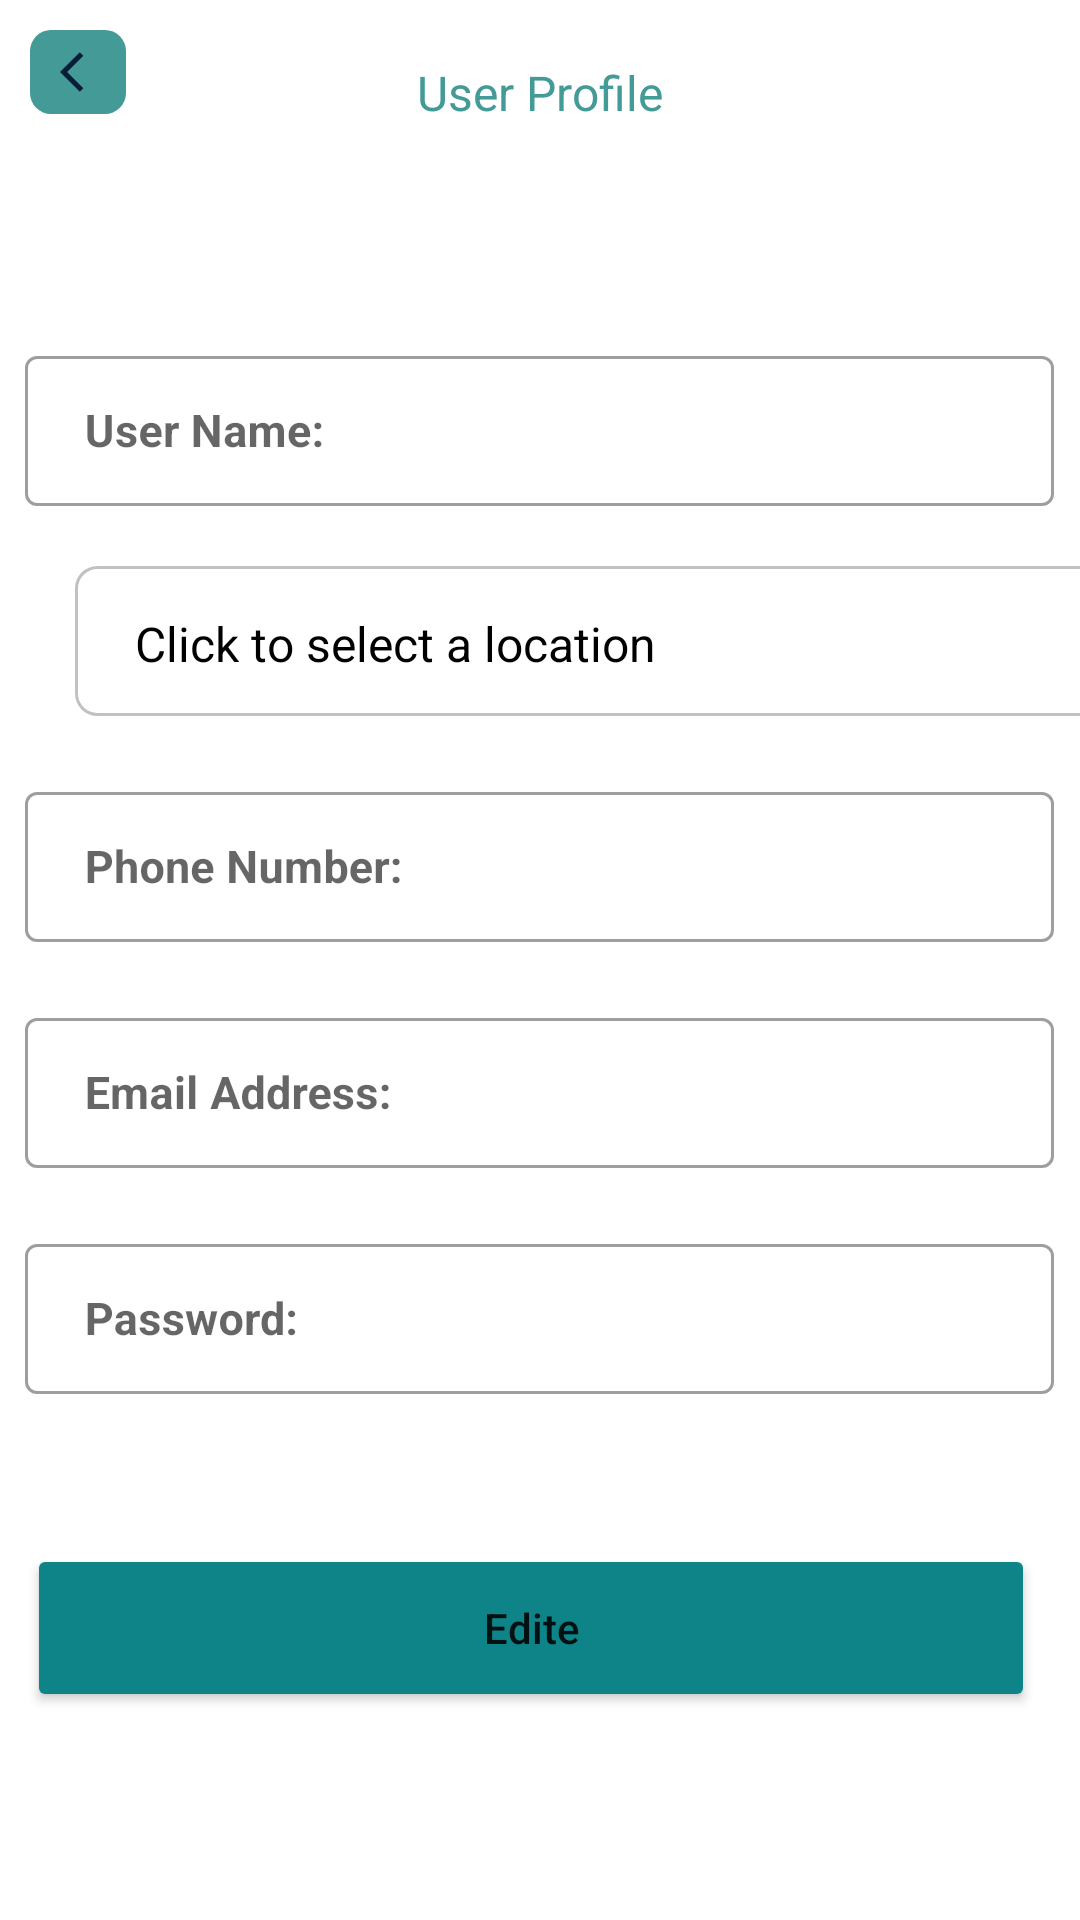

This screen was rendered from an Android layout file. Write that file and the resources it references.
<!-- AndroidManifest.xml: application theme Theme.GraduationProject -->
<!-- res/layout/activity_users_profile.xml -->
<?xml version="1.0" encoding="utf-8"?>
<LinearLayout xmlns:android="http://schemas.android.com/apk/res/android"
    xmlns:app="http://schemas.android.com/apk/res-auto"
    android:layout_width="match_parent"
    android:orientation="vertical"
    android:layout_height="match_parent"

    >


    <LinearLayout
        android:layout_width="32dp"
        android:layout_height="28dp"
        android:layout_marginStart="10dp"
        android:layout_marginTop="10dp"
        android:background="@drawable/backebutton"
        app:layout_constraintStart_toStartOf="parent"
        app:layout_constraintTop_toTopOf="parent">

        <ImageView
            android:layout_width="16dp"
            android:layout_height="16dp"
            android:layout_gravity="center"
            android:layout_marginStart="10dp"
            android:background="@drawable/ic_baseline_arrow_back_ios_24">

        </ImageView>
    </LinearLayout>


    <TextView
        android:layout_width="123dp"
        android:layout_height="45dp"
        android:layout_gravity="center"
        android:gravity="center"
        android:text="User Profile"
        android:layout_marginTop="-30dp"
        android:textColor="@color/green"
        android:textSize="16sp"
        app:layout_constraintEnd_toEndOf="parent"
        app:layout_constraintStart_toStartOf="parent"
        app:layout_constraintTop_toTopOf="parent" />

    <com.google.android.material.textfield.TextInputLayout
        style="@style/Widget.MaterialComponents.TextInputLayout.OutlinedBox.Dense"
        android:layout_width="343dp"
        android:layout_height="wrap_content"
        android:layout_gravity="center"
        android:layout_marginTop="60dp"
        android:hint=" User Name:">

        <com.google.android.material.textfield.TextInputEditText
            android:id="@+id/et_UserName"
            android:layout_width="343dp"
            android:layout_height="50dp"
            android:layout_gravity="center"
            android:layout_marginTop="25dp"
            android:textColor="#131313"
            android:textSize="15sp"
            android:textStyle="bold" />

    </com.google.android.material.textfield.TextInputLayout>

    <TextView
        android:id="@+id/et_Location"
        android:layout_width="343dp"
        android:layout_height="50dp"
        android:text="Click to select a location"
        android:layout_marginTop="20dp"
        android:layout_marginStart="25dp"
        android:background="@drawable/editetext"
        android:paddingStart="20dp"
        android:paddingTop="15dp"
        android:textColor="@color/black"
        android:textSize="16sp"
        app:layout_constraintEnd_toEndOf="parent"
        app:layout_constraintStart_toStartOf="parent"
        app:layout_constraintTop_toTopOf="parent" />
    <com.google.android.material.textfield.TextInputLayout
        style="@style/Widget.MaterialComponents.TextInputLayout.OutlinedBox.Dense"
        android:layout_width="343dp"
        android:layout_height="wrap_content"
        android:hint=" Phone Number:"
        android:layout_gravity="center"

        android:layout_marginTop="20dp">

        <com.google.android.material.textfield.TextInputEditText
            android:id="@+id/et_PhoneNumber"
            android:layout_width="343dp"
            android:layout_height="50dp"
            android:textColor="#131313"
            android:layout_gravity="center"
            android:layout_marginTop="25dp"
            android:textSize="15sp"
            android:textStyle="bold" />

    </com.google.android.material.textfield.TextInputLayout>
    <com.google.android.material.textfield.TextInputLayout
        style="@style/Widget.MaterialComponents.TextInputLayout.OutlinedBox.Dense"
        android:layout_width="343dp"
        android:layout_height="wrap_content"
        android:hint=" Email Address:"
        android:layout_gravity="center"
        android:layout_marginTop="20dp">

        <com.google.android.material.textfield.TextInputEditText
            android:id="@+id/et_EmailAddress"
            android:layout_width="343dp"
            android:layout_height="50dp"
            android:textColor="#131313"
            android:layout_gravity="center"
            android:layout_marginTop="25dp"
            android:textSize="15sp"
            android:textStyle="bold" />

    </com.google.android.material.textfield.TextInputLayout>
    <com.google.android.material.textfield.TextInputLayout
        style="@style/Widget.MaterialComponents.TextInputLayout.OutlinedBox.Dense"
        android:layout_width="343dp"
        android:layout_height="wrap_content"
        android:hint=" Password:"
        android:layout_gravity="center"
        android:layout_marginTop="20dp">

        <com.google.android.material.textfield.TextInputEditText
            android:id="@+id/et_Password"
            android:layout_width="343dp"
            android:layout_height="50dp"
            android:textColor="#131313"
            android:layout_gravity="center"
            android:layout_marginTop="25dp"
            android:textSize="15sp"
            android:textStyle="bold" />

    </com.google.android.material.textfield.TextInputLayout>

    <Button
        android:id="@+id/btn_create"
        android:layout_width="336dp"
        android:layout_height="56dp"
        android:layout_gravity="center"
        android:layout_marginStart="25dp"
        android:layout_marginTop="50dp"
        android:layout_marginEnd="28dp"
        android:backgroundTint="#0E8388"
        android:clickable="false"
        android:text="Edite"
        android:textAllCaps="false"
        android:textSize="14sp"></Button>

</LinearLayout>
<!-- resources referenced by this layout -->
<resources>
  <color name="black">#FF000000</color>
  <color name="green">#439A97</color>
  <!-- drawable backebutton (drawable) -->
  <?xml version="1.0" encoding="utf-8"?>
  <shape android:shape="rectangle" xmlns:android="http://schemas.android.com/apk/res/android">
      <size android:height="30dp" android:width="40dp"/>
      <solid android:color="@color/green"/>
      <corners android:radius="7dp"></corners>
  </shape>
  <!-- drawable editetext (drawable-mdpi) -->
  <?xml version="1.0" encoding="utf-8"?>
  <shape xmlns:android="http://schemas.android.com/apk/res/android">
      <size android:height="50dp" android:width="343dp"/>
      <solid android:color="#FFFFFF"/>
      <stroke android:color="#C1C1C1" android:width="1dp"></stroke>
      <corners android:radius="7dp" ></corners>
  </shape>
  <!-- drawable ic_baseline_arrow_back_ios_24 (drawable) -->
  <vector android:autoMirrored="true" android:height="24dp"
      android:tint="#0A1D37" android:viewportHeight="24"
      android:viewportWidth="24" android:width="24dp" xmlns:android="http://schemas.android.com/apk/res/android">
      <path android:fillColor="@android:color/white" android:pathData="M11.67,3.87L9.9,2.1 0,12l9.9,9.9 1.77,-1.77L3.54,12z"/>
  </vector>
  <style name="Theme.GraduationProject" parent="Theme.MaterialComponents.DayNight.NoActionBar">
          
          <item name="colorPrimary">@color/green</item>
          <item name="colorPrimaryVariant">@color/green</item>
          <item name="colorOnPrimary">@color/white</item>
          
          <item name="colorSecondary">@color/teal_200</item>
          <item name="colorSecondaryVariant">@color/teal_700</item>
          <item name="colorOnSecondary">@color/black</item>
          
          <item name="android:statusBarColor">?attr/colorPrimaryVariant</item>
          
      </style>
  <color name="white">#FFFFFFFF</color>
  <color name="teal_200">#FF03DAC5</color>
  <color name="teal_700">#FF018786</color>
</resources>
